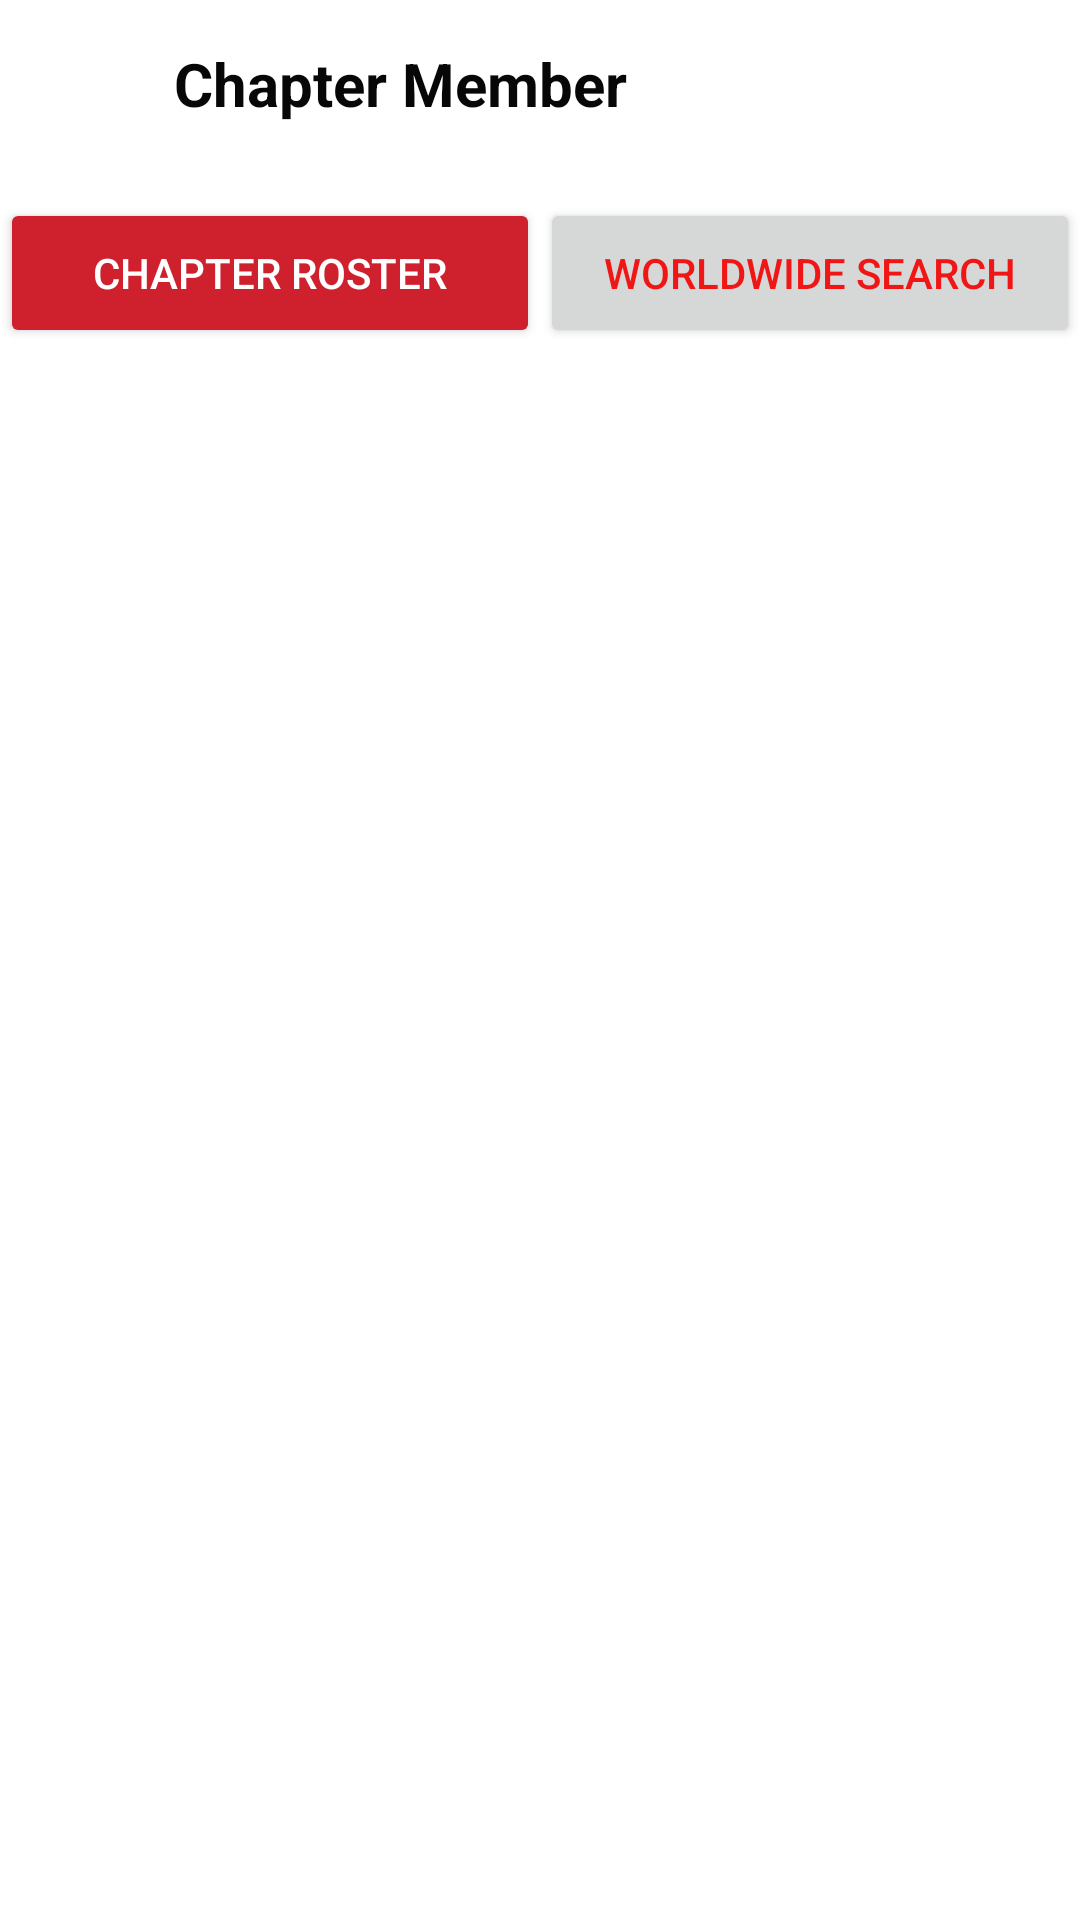

Here is an Android app screen rendered from its layout file. Give the layout XML and the strings, colors and styles it references.
<!-- AndroidManifest.xml: application theme Theme.BNILucknow -->
<!-- res/layout/activity_chapter_member2.xml -->
<?xml version="1.0" encoding="utf-8"?>
<androidx.appcompat.widget.LinearLayoutCompat xmlns:android="http://schemas.android.com/apk/res/android"
    xmlns:tools="http://schemas.android.com/tools"
    android:layout_width="match_parent"
    android:orientation="vertical"
    android:layout_height="match_parent"
    tools:context=".Chapter_Member_Activity2">

    <androidx.appcompat.widget.LinearLayoutCompat
        android:id="@+id/header_title"
        android:layout_width="match_parent"
        android:layout_height="?actionBarSize"
        android:weightSum="4"
        android:layout_gravity="center"
        android:layout_marginTop="0dp"
        android:orientation="horizontal"
        android:padding="10dp"
        tools:ignore="MissingConstraints">
        <ImageView
            android:id="@+id/backArrow"
            android:layout_width="28dp"
            android:layout_marginTop="0dp"
            android:backgroundTint="#F6F4F4"
            android:layout_height="28dp"/>
        <TextView
            android:layout_width="wrap_content"
            android:text="Chapter Member"
            android:paddingStart="20dp"
            android:textColor="#070707"
            android:layout_marginEnd="0dp"
            android:layout_marginStart="0dp"
            android:layout_gravity="center"
            android:textSize="20sp"
            android:textStyle="bold"
            android:layout_height="wrap_content"
            tools:ignore="HardcodedText" />
    </androidx.appcompat.widget.LinearLayoutCompat>
    <androidx.appcompat.widget.LinearLayoutCompat
        android:layout_width="match_parent"
        android:weightSum="2"
        android:layout_marginTop="10dp"
        android:orientation="horizontal"
        android:layout_height="wrap_content">
        <androidx.appcompat.widget.LinearLayoutCompat
            android:layout_width="0dp"
            android:gravity="center"
            android:layout_margin="0dp"
            android:orientation="vertical"
            android:layout_weight="1"
            android:layout_height="match_parent">
            <androidx.appcompat.widget.AppCompatButton
                android:id="@+id/call"
                android:layout_width="match_parent"
                android:backgroundTint="@color/black"
                android:text="CHAPTER ROSTER"
                android:textSize="14sp"
                android:textAllCaps="false"
                android:textColor="@color/white"
                android:layout_height="50dp"
                android:elevation="50dp"/>
        </androidx.appcompat.widget.LinearLayoutCompat>
        <androidx.appcompat.widget.LinearLayoutCompat
            android:layout_width="0dp"
            android:gravity="center"
            android:layout_margin="0dp"
            android:orientation="vertical"
            android:layout_weight="1"
            android:layout_height="match_parent">
            <androidx.appcompat.widget.AppCompatButton
                android:layout_width="match_parent"
                android:layout_height="50dp"
                android:text="WORLDWIDE SEARCH"
                android:textColor="#F11616"
                android:textAllCaps="false"
                android:textSize="14sp"
                android:elevation="50dp"/>
        </androidx.appcompat.widget.LinearLayoutCompat>
    </androidx.appcompat.widget.LinearLayoutCompat>
    <androidx.appcompat.widget.LinearLayoutCompat
        android:layout_width="match_parent"
        android:orientation="vertical"
        android:layout_marginTop="20dp"
        android:layout_height="wrap_content">

        <androidx.recyclerview.widget.RecyclerView
            android:id="@+id/recyclerview"
            android:layout_width="match_parent"
            android:orientation="vertical"
            android:layout_height="wrap_content"/>

    </androidx.appcompat.widget.LinearLayoutCompat>


</androidx.appcompat.widget.LinearLayoutCompat>
<!-- resources referenced by this layout -->
<resources>
  <color name="black">#ce202d</color>
  <color name="white">#FFFFFFFF</color>
  <style name="Theme.BNILucknow" parent="Theme.MaterialComponents.Light.NoActionBar">
          
          <item name="colorPrimary">@color/purple_500</item>
          <item name="colorPrimaryVariant">@color/purple_700</item>
          <item name="colorOnPrimary">@color/white</item>
          
          <item name="colorSecondary">@color/teal_200</item>
          <item name="colorSecondaryVariant">@color/teal_700</item>
          <item name="colorOnSecondary">@color/black</item>
          
          <item name="android:statusBarColor" tools:targetApi="l">?attr/colorPrimaryVariant</item>
          
      </style>
  <color name="purple_500">#ce202d</color>
  <color name="purple_700">#ce202d </color>
  <color name="teal_200">#ce202d</color>
  <color name="teal_700">#FF018786</color>
</resources>
